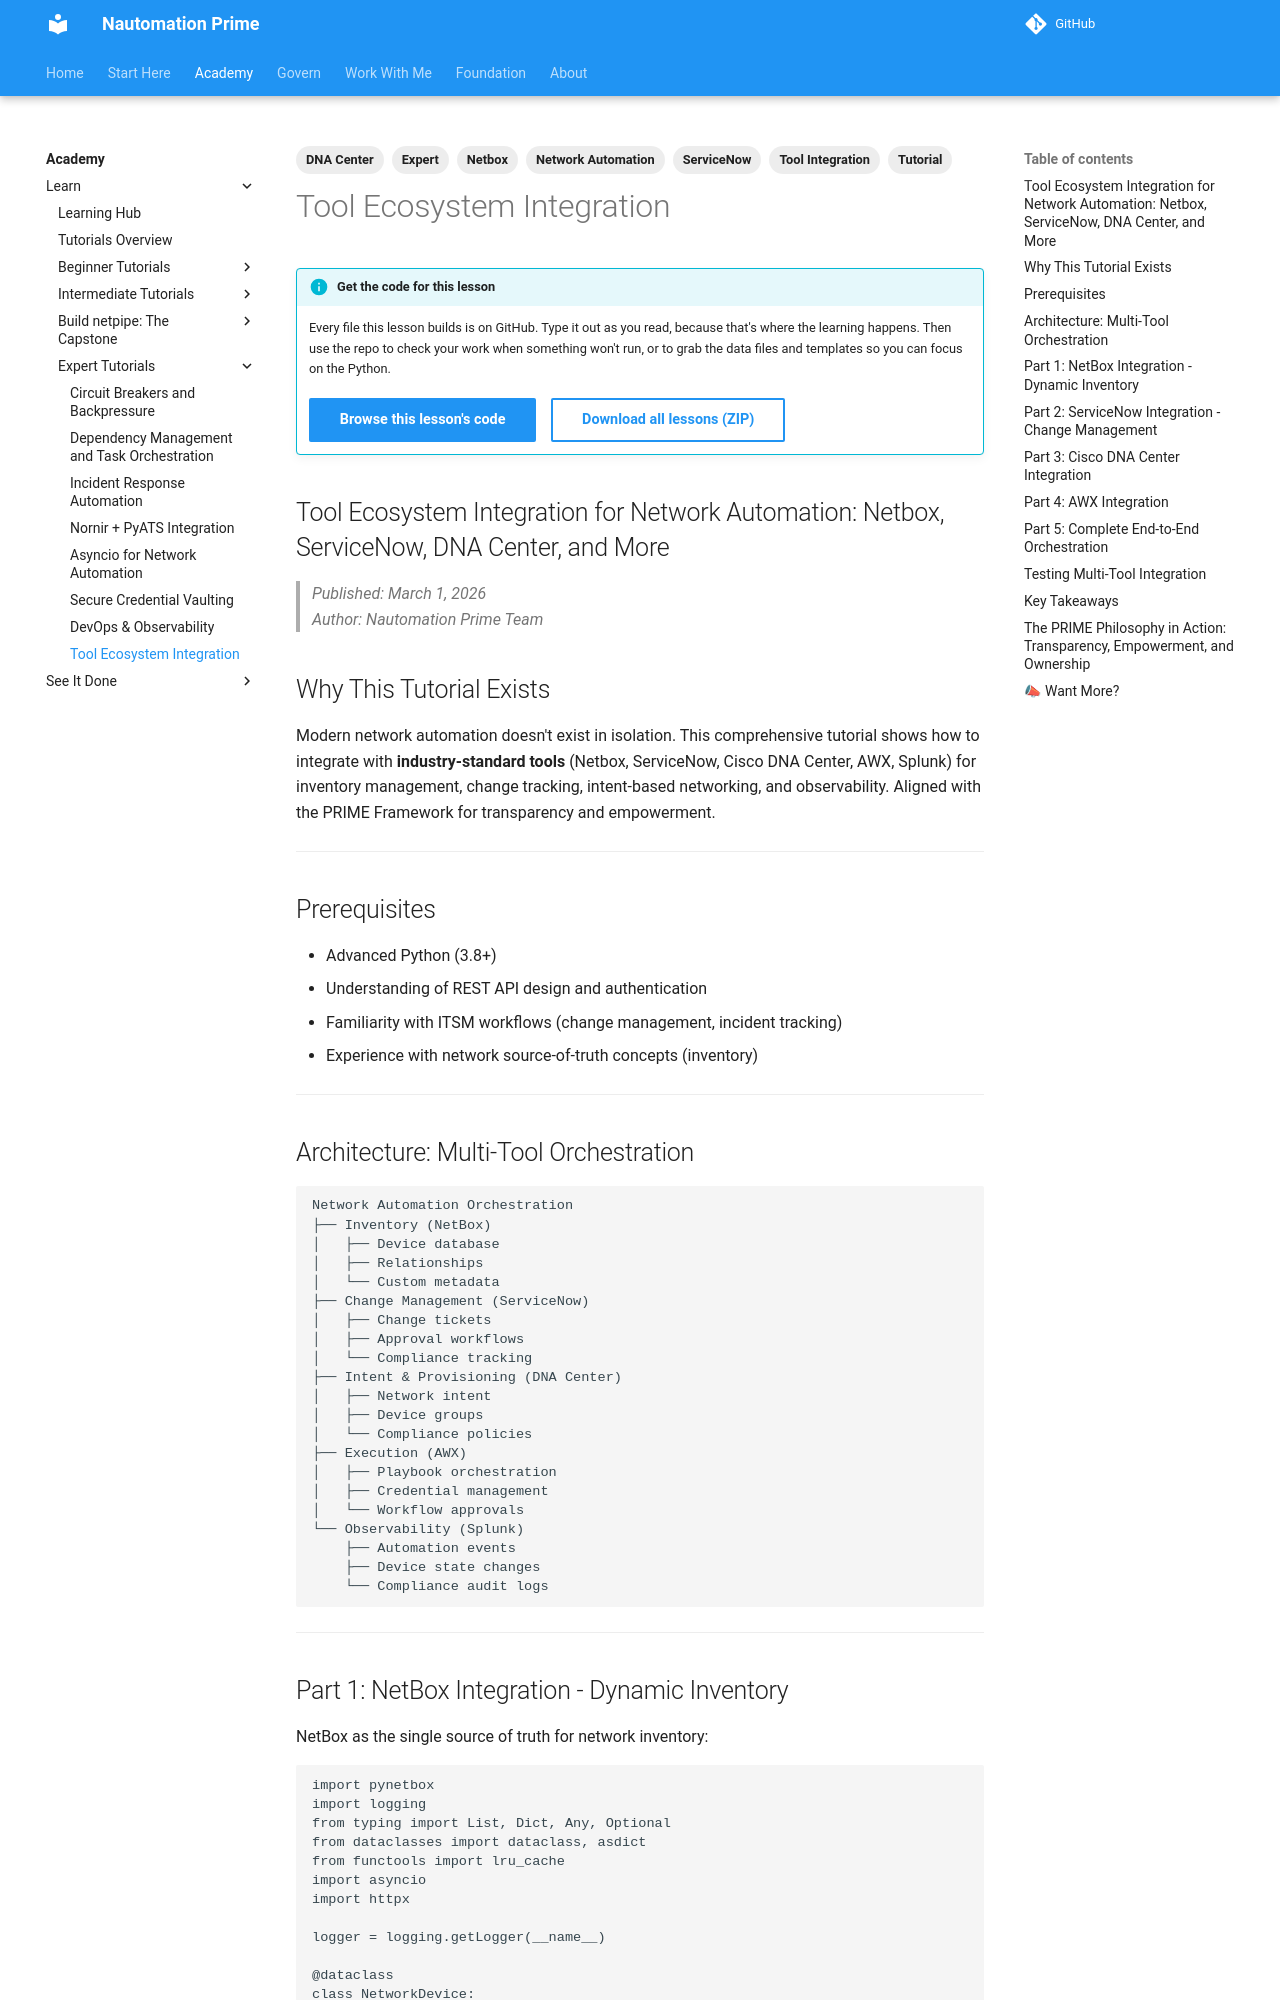

repository: Nautomation-Prime/nautomation-prime.github.io · page: foundation/tutorials/expert/tool-ecosystem-integration/index.html · generator: mkdocs

---
title: "Tool Ecosystem Integration for Network Automation: Netbox, ServiceNow, DNA Center, and More"
description: Integrate your automation with industry tools for inventory, ITSM, and intent-based networking.
lesson_code: expert/tool-ecosystem-integration
tags:
  - Expert
  - Tool Integration
  - Netbox
  - ServiceNow
  - DNA Center
  - Network Automation
  - Tutorial
---

## Tool Ecosystem Integration for Network Automation: Netbox, ServiceNow, DNA Center, and More

> *Published: March 1, 2026*  
> *Author: Nautomation Prime Team*

## Why This Tutorial Exists

Modern network automation doesn't exist in isolation. This comprehensive tutorial shows how to integrate with **industry-standard tools** (Netbox, ServiceNow, Cisco DNA Center, AWX, Splunk) for inventory management, change tracking, intent-based networking, and observability. Aligned with the PRIME Framework for transparency and empowerment.

---

## Prerequisites

- Advanced Python (3.8+)
- Understanding of REST API design and authentication
- Familiarity with ITSM workflows (change management, incident tracking)
- Experience with network source-of-truth concepts (inventory)

---

## Architecture: Multi-Tool Orchestration

```text
Network Automation Orchestration
├── Inventory (NetBox)
│   ├── Device database
│   ├── Relationships
│   └── Custom metadata
├── Change Management (ServiceNow)
│   ├── Change tickets
│   ├── Approval workflows
│   └── Compliance tracking
├── Intent & Provisioning (DNA Center)
│   ├── Network intent
│   ├── Device groups
│   └── Compliance policies
├── Execution (AWX)
│   ├── Playbook orchestration
│   ├── Credential management
│   └── Workflow approvals
└── Observability (Splunk)
    ├── Automation events
    ├── Device state changes
    └── Compliance audit logs
```

---
